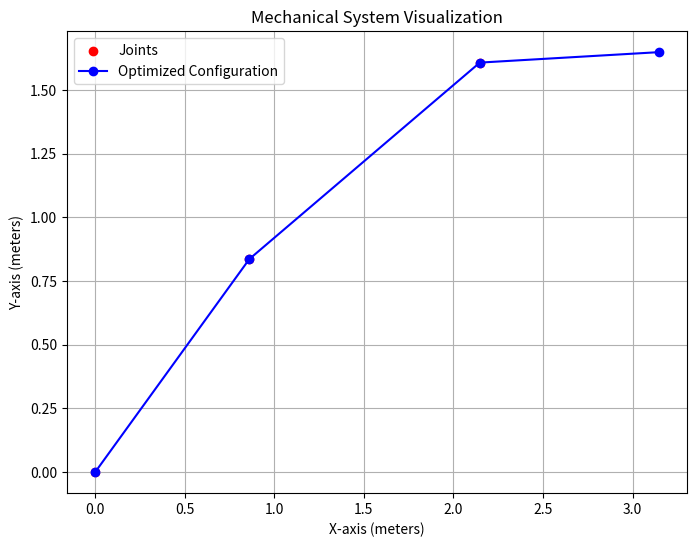

Here is the Python script that generated this plot:
# December 2019 Past Paper
#------------------------------------------------------------------------------
#                                 Q1 
print('\n------ Q1. a)------\n')
#find the 2 real and imaginary roots of w given initial conditions
import numpy as np

def find_roots(coefficients):
    # Find roots using NumPy's roots function
    roots = np.roots(coefficients)
    
    # Separate real and complex roots
    real_roots = roots[np.isreal(roots)].real
    complex_roots = roots[np.iscomplex(roots)].real
    complex_roots_imag = roots[np.iscomplex(roots)].imag
    
    # Print the polynomial equation
    print("Polynomial Equation:")
    equation_str = " + ".join([f"{coeff}w^{power}" if power > 0 else f"{coeff}" for power, coeff in enumerate(coefficients[::-1]) if coeff != 0])
    print(f"P(x) = {equation_str}\n")
    
    # Print the roots
    print("Roots:")
    for i, root in enumerate(real_roots):
        print(f"{i + 1}st Root: {root}")
    
    for i, (real, imag) in enumerate(zip(complex_roots, complex_roots_imag)):
        print(f"{i + 1}st Root: {real} + {imag}i")
        print(f"{i + 2}nd Root: {real} - {imag}i")
        # Incrementing i by 1 again to skip the next iteration
        i += 1

# Define coefficients of the polynomial in descending order of power of x 
s = 1500
c = 12
coefficients = [1, 2*c, 3*s,  s*c, s**2] 

#call the function
find_roots(coefficients)


print('\n------ Q1. b)------\n')
#calc the smallest possible ammount of work in 10s 
#using the smallest values from the previous answer
w_i = 24.0302414149468
w_r = 0.623019628307849
t = 10
A = 0.1
gamma = np.pi/8

#define the function for displacement
x = A*np.exp(w_r*t)*np.cos(w_i*t+gamma)
print ('displacement: ', x)

#find the force using the displacement
T = 1000
f = -x * T
print ('force:', f)

#------------------------------------------------------------------------------
#                                 Q2 
print('\n------ Q2. a,b)------\n')
# minimize the the integral and output one var, us ehtat var to find the root
import numpy as np
from scipy.optimize import minimize
from scipy.integrate import quad

# Define the objective function using quad for numerical integration
def objective_function(p):
    integrand = lambda x: np.sin(x) * np.cos(p * x)
    integration_result, _ = quad(integrand, 0, np.pi)
    return integration_result

# Use the minimize function to find the solution
result = minimize(objective_function, x0=0.0001)

# Print the optimized results and related information
print(f"Optimization Success: {result.success}")
print(f"Number of Iterations: {result.nit}")
print("\nOptimization Results:")
print(f"Optimized p value: {result.x[0]}")
print(f"Optimized Objective Function Value: {result.fun}")

#------------------------------------------------------------------------------
#                                 Q3 
print('\n------ Q3. a)------\n')
# find the 2 lowest values for the var which satisfy the eq given
import math
import numpy as np

def secant(f, a, b, N):
    
    if f(a) * f(b) >= 0:
        print("Secant method fails.")
        return None
    a_n = a
    b_n = b
    
    for n in range(1, N + 1):
        m_n = a_n - f(a_n) * (b_n - a_n) / (f(b_n) - f(a_n))
        f_m_n = f(m_n)
        
        if f(a_n) * f_m_n < 0:
            a_n = a_n
            b_n = m_n
        elif f(b_n) * f_m_n < 0:
            a_n = m_n
            b_n = b_n
        elif f_m_n == 0:
            print("Found exact solution.")
            return m_n
        else:
            print("Secant method fails.")
            return None

    return a_n - f(a_n) * (b_n - a_n) / (f(b_n) - f(a_n))

# Define the function f(x) CHANGE
f = lambda x: np.cosh(x) * np.cos(x) + 1

# Find and print the solution using the Secant method CHANGE
#boundaries found using desmos or wolfram
solution1 = secant(f, 1, 2, 1000)
print('the first root of B is:', solution1)

solution2 = secant(f, 4, 5, 1000)
print('the second root of B is:', solution2)

#coefficients given in the question
m = 7850
L = 0.9
E = 200 * (10**9)
I = 3.255 * (10**-11)
B1 = solution1
B2 = solution2

# solved for f by manual re-arranging the equation given
f1 = ((((solution1**4) * E * I) / (m * (L**3)))**0.5) / (2 * np.pi)
f2 = ((((solution2**4) * E * I) / (m * (L**3)))**0.5) / (2 * np.pi)
print ('1st solution: ', f1)
print ('2nd solution: ', f2)

#------------------------------------------------------------------------------
#                                 Q4
print('\n------ Q4------\n')
# find the smallest radius of the satelite 
from scipy.optimize import fsolve
import numpy as np
import matplotlib.pyplot as plt

# Given polar coordinates (r, theta)
r_values = np.array([6870, 6728, 6615])
theta_values = np.radians(np.array([-30, 0, 30]))

# Given equations in polar form
equations = lambda x: [
    (x[0] / (1 + x[1] * np.sin(theta + x[2])))-r
    for r, theta in zip(r_values, theta_values)
    ]

# Adjusted initial guess for C, E, and a
initial_guess = [6800, 0.02, 0.2]  # Adjusted E to have a negative sign

# Solve the system of equations
constants = fsolve(equations, initial_guess, maxfev=2000, full_output=True)

# Extracting C, E, and a
C, E, a = constants[0]
theta = np.radians(30)
R = C / (1 + E * np.sin(theta + a))

# Display the results
print(f"Constant C: {C}")
print(f"Constant E: {E}")
print(f"Constant a: {a}")

#Add sicpy optmize (minimize) to find minimum R with these coefficients because its a fucking ellipse

# Function to calculate radius for a given angle
def calculate_radius(theta):
    return C / (1 + E * np.sin(theta + a))

# Finding the minimum radius
theta_values = np.linspace(-np.pi, np.pi, 1000)
min_radius_index = np.argmin([calculate_radius(theta) for theta in theta_values])
min_radius = calculate_radius(theta_values[min_radius_index])

print(f"The minimum radius R is: {min_radius}")

#------------------------------------------------------------------------------
#                                 Q4
print('\n------ Q5------\n')
#find the value of the 3 angles that minimise PE in the system whilst satisfying the constraints

import numpy as np
from scipy.optimize import minimize
import matplotlib.pyplot as plt

# Constants
L1 = 1.2  # Length of link 1 (meters)
L2 = 1.5  # Length of link 2 (meters)
L3 = 1    # Length of link 3 (meters)
B = 3.5   # Horizontal position constraint (meters)
H = 0     # Vertical position constraint (meters)
W1 = 20 * (10**3)  # Weight applied at joint 1 (Newtons)
W2 = 30 * (10**3)  # Weight applied at joint 2 (Newtons)

# Equations defining the mechanical system
def Eq6(W1, L1, theta1, W2, L2, theta2):
    return -W1 * L1 * np.sin(theta1) - W2 * (L1 * np.sin(theta1) + L2 * np.sin(theta2))

def Eq7a(L1, theta1, L2, theta2, L3, theta3):
    return L1 * np.cos(theta1) + L2 * np.cos(theta2) + L3 * np.cos(theta3)

def Eq7b(L1, theta1, L2, theta2, L3, theta3):
    return L1 * np.sin(theta1) + L2 * np.sin(theta2) + L3 * np.sin(theta3)

# Objective function (minimize Eq6)
def objective(theta):
    theta1, theta2, theta3 = theta
    return Eq6(W1, L1, theta1, W2, L2, theta2)

# Constraints, type eq specifies that the constraint is an equality constraint
# these constraints ensure that the solution (optimized angles) satisfy the specified conditions
constraints = (
    {'type': 'eq', 'fun': lambda theta: Eq7b(L1, theta[0], L2, theta[1], L3, theta[2]) - H},  # Equation 7b = H
    {'type': 'eq', 'fun': lambda theta: Eq7a(L1, theta[0], L2, theta[1], L3, theta[2]) - B}   # Equation 7a = B
                )

# Initial guess in radians
initial_guess = [0.8, 0.5, 0.07]

# Bounds for angles (theta1, theta2, theta3) - ensuring non-negativity
bounds = [(0, None), (0, None), (0, None)]

# Optimization with bounds
result = minimize(objective, initial_guess, constraints=constraints, bounds=bounds)

# Extracting the optimized values into a theta array that is later called
theta_optimized = result.x

# Displaying the results with units
print("Optimized values for angles:")
print(f"Theta 1: {theta_optimized[0]:.2f} radians")
print(f"Theta 2: {theta_optimized[1]:.2f} radians")
print(f"Theta 3: {theta_optimized[2]:.2f} radians")

#assigning values for theta (so its not an array)
theta1_opt, theta2_opt, theta3_opt = result.x

PE = Eq6(W1, L1, theta1_opt, W2, L2, theta2_opt) * (-1) # TO MAKE IT NON NEGATIVE
print(f'The absolute potential energy of the system is {round(abs(PE), 2)} J')
# Function to calculate positions of joints using simple geometry
def calculate_positions(theta1, theta2, theta3):
    x1, y1 = 0, 0
    x2, y2 = L1 * np.cos(theta1), L1 * np.sin(theta1)
    x3, y3 = x2 + L2 * np.cos(theta2), y2 + L2 * np.sin(theta2)
    x4, y4 = x3 + L3 * np.cos(theta3), y3 + L3 * np.sin(theta3)
    return x1, y1, x2, y2, x3, y3, x4, y4

# Calculate positions using the opimized angles 
x1, y1, x2, y2, x3, y3, x4, y4 = calculate_positions(theta1_opt, theta2_opt, theta3_opt)

# Plotting the system
plt.figure(figsize=(8, 6))
plt.scatter([0, x2, x3], [0, y2, y3], color='r', label='Joints')
plt.plot([x1, x2, x3, x4], [y1, y2, y3, y4], marker='o', linestyle='-', color='b', label='Optimized Configuration')
plt.title('Mechanical System Visualization')
plt.xlabel('X-axis (meters)')
plt.ylabel('Y-axis (meters)')
plt.legend()
plt.grid(True)
plt.show()
